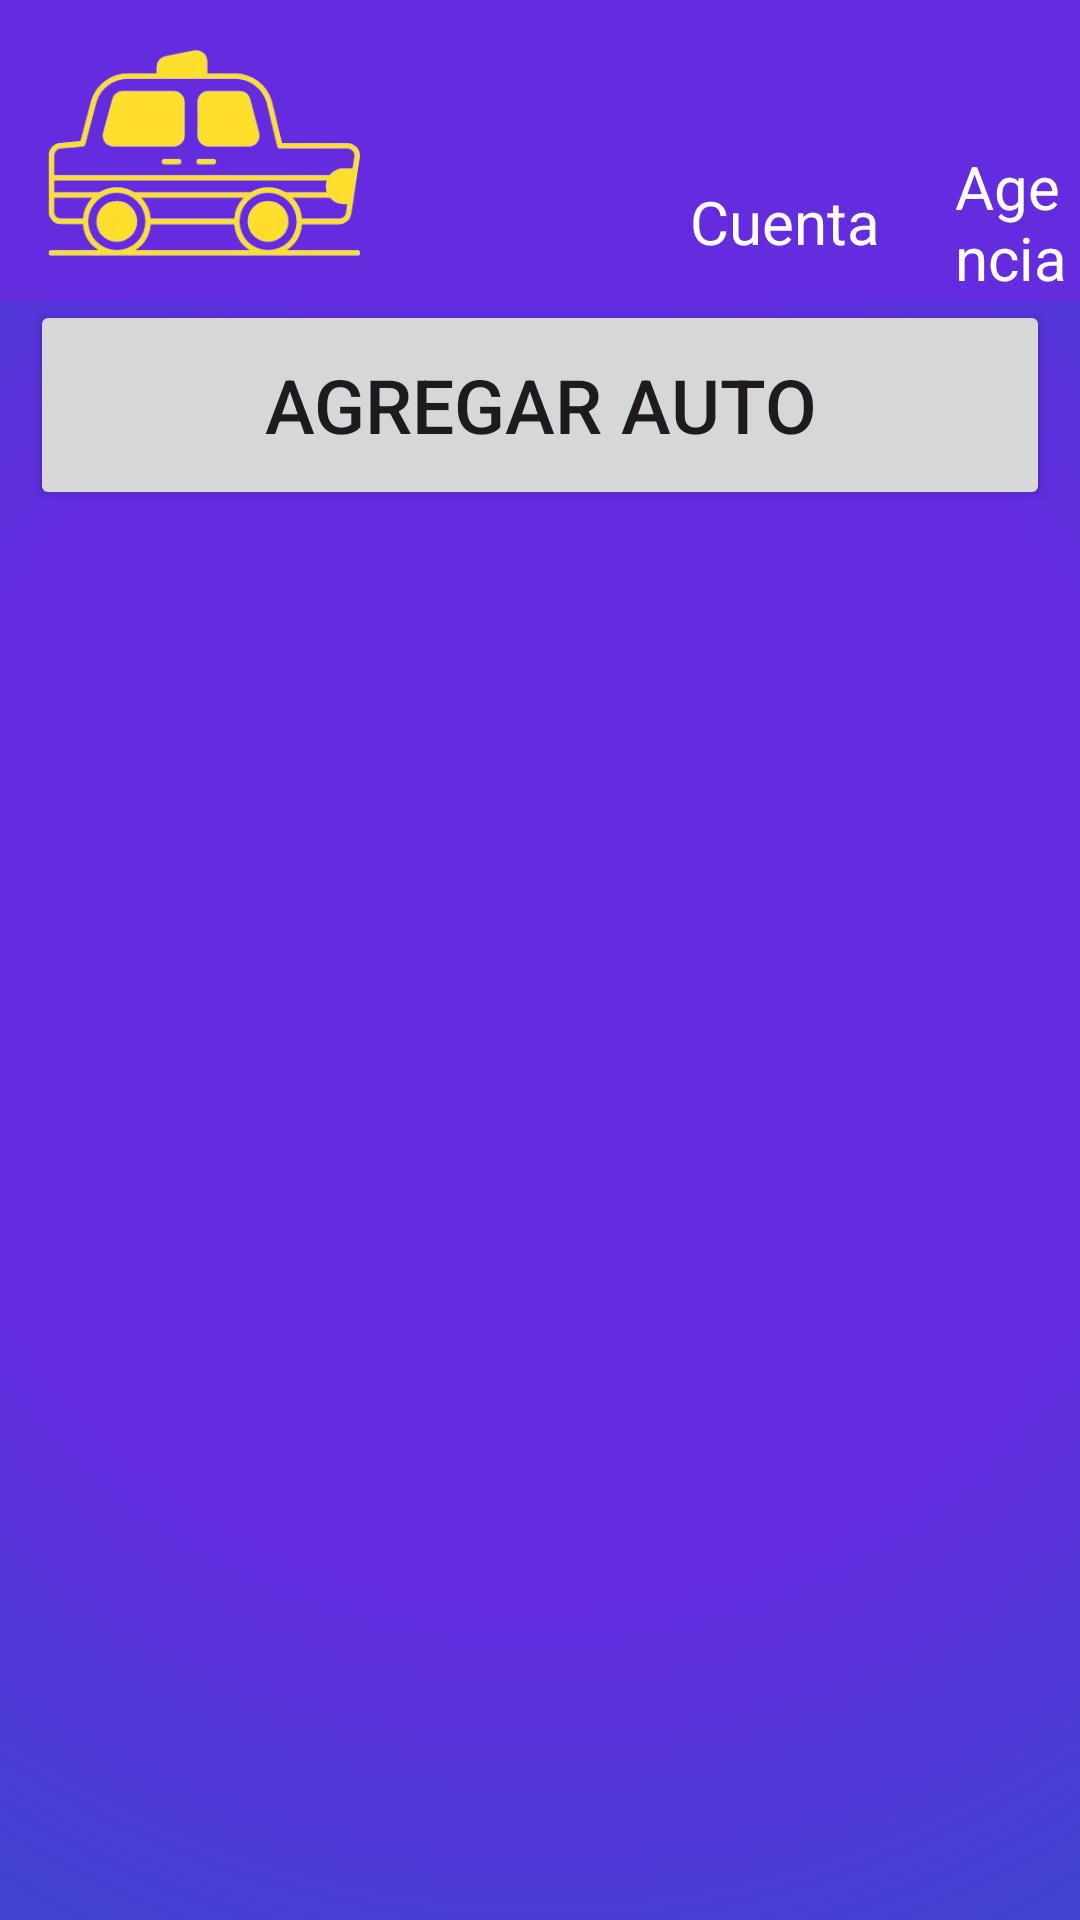

Android layout source for this screen:
<!-- AndroidManifest.xml: application theme Theme.RemiWaza -->
<!-- res/layout/activity_list_car_agencia.xml -->
<?xml version="1.0" encoding="utf-8"?>
<androidx.constraintlayout.widget.ConstraintLayout xmlns:android="http://schemas.android.com/apk/res/android"
    xmlns:app="http://schemas.android.com/apk/res-auto"
    xmlns:tools="http://schemas.android.com/tools"
    android:id="@+id/main"
    android:layout_width="match_parent"
    android:layout_height="match_parent"
    android:background="@drawable/fondo_degradado"
    tools:context=".ActivityCarRemisero">

    <include
        layout="@layout/header_remisero"
        android:id="@+id/customHeader" />

    <androidx.recyclerview.widget.RecyclerView
        android:id="@+id/listCarAgencia"
        android:layout_width="match_parent"
        android:layout_height="559dp"
        app:layout_constraintBottom_toBottomOf="parent"
        app:layout_constraintEnd_toEndOf="parent"
        app:layout_constraintStart_toStartOf="parent">

    </androidx.recyclerview.widget.RecyclerView>

    <Button
        android:id="@+id/addCar"
        android:layout_width="340dp"
        android:layout_height="70dp"
        android:layout_marginTop="100dp"
        android:text="Agregar Auto"
        android:textSize="25dp"
        app:layout_constraintEnd_toEndOf="parent"
        app:layout_constraintHorizontal_bias="0.492"
        app:layout_constraintStart_toStartOf="parent"
        app:layout_constraintTop_toTopOf="parent" />

</androidx.constraintlayout.widget.ConstraintLayout>
<!-- res/layout/header_remisero.xml (included above) -->
<?xml version="1.0" encoding="utf-8"?>
<LinearLayout xmlns:android="http://schemas.android.com/apk/res/android"
    android:orientation="horizontal"
    android:layout_width="match_parent"
    android:layout_height="100dp"
    android:background="@color/primaryFondo"
    android:paddingStart="10dp"
    android:gravity="center_vertical">

    
    <LinearLayout
        android:id="@+id/btnInicio"
        android:orientation="vertical"
        android:layout_width="wrap_content"
        android:layout_height="wrap_content"
        android:gravity="center">

        <ImageView
            android:layout_width="120dp"
            android:layout_height="80dp"
            android:background="?attr/selectableItemBackgroundBorderless"
            android:src="@drawable/remi_removebg_preview"
            android:contentDescription="Imagen de retroceso" />

    </LinearLayout>

    
    <LinearLayout
        android:id="@+id/btnCountRemisero"
        android:orientation="vertical"
        android:layout_width="wrap_content"
        android:layout_height="wrap_content"
        android:gravity="center"
        android:paddingStart="100dp">

        <ImageView
            android:layout_width="48dp"
            android:layout_height="48dp"
            android:src="@drawable/usuario"
            android:contentDescription="Icono de usuario" />

        <TextView
            android:layout_width="wrap_content"
            android:layout_height="wrap_content"
            android:text="Cuenta"
            android:textColor="@android:color/white"
            android:textSize="20sp" />
    </LinearLayout>

    
    <LinearLayout
        android:id="@+id/btnAgenciaRemisero"
        android:orientation="vertical"
        android:layout_width="wrap_content"
        android:layout_height="wrap_content"
        android:gravity="center"
        android:paddingStart="25dp">

        <ImageView
            android:layout_width="48dp"
            android:layout_height="48dp"
            android:src="@drawable/edificio_de_oficinas"
            android:contentDescription="Icono de edificio"/>

        <TextView
            android:layout_width="wrap_content"
            android:layout_height="wrap_content"
            android:text="Agencia"
            android:textColor="@android:color/white"
            android:textSize="20sp" />
    </LinearLayout>

</LinearLayout>
<!-- resources referenced by this layout -->
<resources>
  <color name="primaryFondo">#642BDF</color>
  <!-- drawable fondo_degradado (drawable) -->
  <?xml version="1.0" encoding="utf-8"?>
  <selector xmlns:android="http://schemas.android.com/apk/res/android">
  
      <item>
          <shape>
              <gradient
                  android:startColor="@color/primaryFondo"
                  android:centerColor="@color/primaryFondo"
                  android:endColor="@color/secundaryFondo"
                  android:type="radial"
                  android:gradientRadius="1250"
                  android:centerY="0.5"
                  android:centerX="0.5"
                  />
          </shape>
  
      </item>
  
  
  
  </selector>
  <!-- drawable remi_removebg_preview: png bitmap (drawable, 46795 bytes) -->
  <style name="Theme.RemiWaza" parent="Base.Theme.RemiWaza" />
  <color name="secundaryFondo">#324BCB</color>
  <style name="Base.Theme.RemiWaza" parent="Theme.Material3.DayNight.NoActionBar">
          
          
      </style>
</resources>
